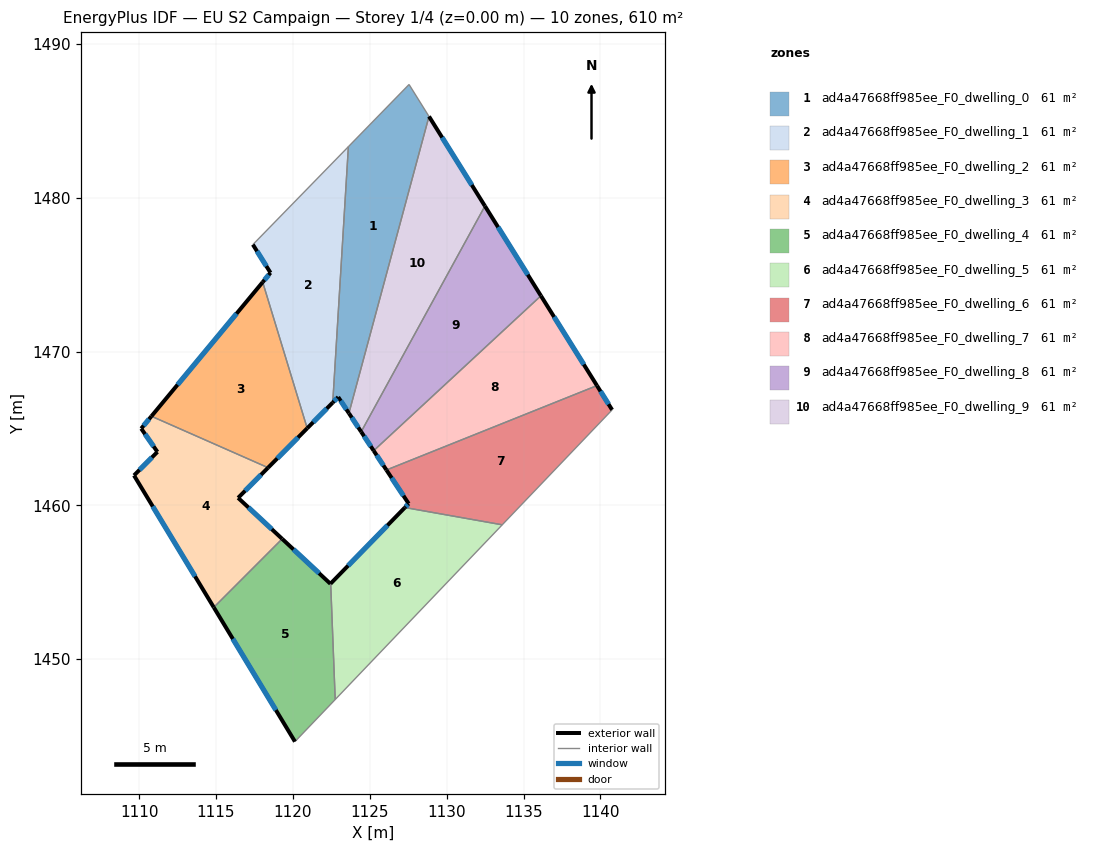
=== STOREY PLAN SPEC (per zone: floor XY polygon, exterior-wall plan segments, windows/doors) ===
zone 1: ad4a47668ff985ee_F0_dwelling_0  (61.0 m²)
  floor: (1127.55, 1487.36) (1128.85, 1485.29) (1123.64, 1465.99) (1122.95, 1467.04) (1122.59, 1466.68) (1123.61, 1483.32)
  exterior wall: (1122.95, 1467.04) – (1123.64, 1465.99)  [1.3 m]
    window: (1123.11, 1466.79) – (1123.48, 1466.23)  [1.1 m²]
  exterior wall: (1122.59, 1466.68) – (1122.95, 1467.04)  [0.5 m]
    window: (1122.68, 1466.77) – (1122.86, 1466.96)  [0.4 m²]
  interior walls: 4
zone 2: ad4a47668ff985ee_F0_dwelling_1  (61.0 m²)
  floor: (1123.61, 1483.32) (1122.59, 1466.68) (1120.93, 1465.01) (1118.04, 1474.51) (1118.54, 1475.12) (1117.40, 1476.95)
  exterior wall: (1120.93, 1465.01) – (1122.59, 1466.68)  [2.4 m]
    window: (1121.32, 1465.40) – (1122.20, 1466.29)  [2.0 m²]
  exterior wall: (1118.54, 1475.12) – (1118.04, 1474.51)  [0.8 m]
    window: (1118.43, 1474.98) – (1118.16, 1474.65)  [0.7 m²]
  exterior wall: (1117.40, 1476.95) – (1118.54, 1475.12)  [2.2 m]
    window: (1117.67, 1476.52) – (1118.28, 1475.55)  [1.8 m²]
  interior walls: 3
zone 3: ad4a47668ff985ee_F0_dwelling_2  (61.0 m²)
  floor: (1118.04, 1474.51) (1120.93, 1465.01) (1118.39, 1462.45) (1110.80, 1465.79)
  exterior wall: (1118.39, 1462.45) – (1120.93, 1465.01)  [3.6 m]
    window: (1118.99, 1463.05) – (1120.34, 1464.41)  [3.0 m²]
  exterior wall: (1118.04, 1474.51) – (1110.80, 1465.79)  [11.3 m]
    window: (1116.34, 1472.46) – (1112.50, 1467.84)  [9.6 m²]
  interior walls: 2
zone 4: ad4a47668ff985ee_F0_dwelling_3  (61.0 m²)
  floor: (1118.39, 1462.45) (1116.44, 1460.49) (1119.30, 1457.82) (1114.86, 1453.37) (1109.67, 1461.94) (1111.19, 1463.47) (1110.14, 1464.99) (1110.80, 1465.79)
  exterior wall: (1110.80, 1465.79) – (1110.14, 1464.99)  [1.0 m]
    window: (1110.65, 1465.60) – (1110.30, 1465.18)  [0.9 m²]
  exterior wall: (1116.44, 1460.49) – (1118.39, 1462.45)  [2.8 m]
    window: (1116.90, 1460.95) – (1117.93, 1461.99)  [2.3 m²]
  exterior wall: (1119.30, 1457.82) – (1116.44, 1460.49)  [3.9 m]
    window: (1118.63, 1458.45) – (1117.11, 1459.86)  [3.3 m²]
  exterior wall: (1109.67, 1461.94) – (1114.86, 1453.37)  [10.0 m]
    window: (1110.89, 1459.93) – (1113.64, 1455.38)  [8.5 m²]
  exterior wall: (1111.19, 1463.47) – (1109.67, 1461.94)  [2.2 m]
    window: (1110.84, 1463.11) – (1110.03, 1462.30)  [1.8 m²]
  exterior wall: (1110.14, 1464.99) – (1111.19, 1463.47)  [1.8 m]
    window: (1110.39, 1464.63) – (1110.95, 1463.83)  [1.6 m²]
  interior walls: 2
zone 5: ad4a47668ff985ee_F0_dwelling_4  (61.0 m²)
  floor: (1122.46, 1454.92) (1122.75, 1447.37) (1120.14, 1444.64) (1114.86, 1453.37) (1119.30, 1457.82) (1122.44, 1454.90)
  exterior wall: (1122.44, 1454.90) – (1119.30, 1457.82)  [4.3 m]
    window: (1121.71, 1455.58) – (1120.04, 1457.13)  [3.6 m²]
  exterior wall: (1122.46, 1454.92) – (1122.44, 1454.90)  [0.0 m]
  exterior wall: (1114.86, 1453.37) – (1120.14, 1444.64)  [10.2 m]
    window: (1116.10, 1451.32) – (1118.90, 1446.69)  [8.6 m²]
  interior walls: 3
zone 6: ad4a47668ff985ee_F0_dwelling_5  (61.0 m²)
  floor: (1133.61, 1458.73) (1122.75, 1447.37) (1122.46, 1454.92) (1127.28, 1459.86)
  exterior wall: (1127.28, 1459.86) – (1122.46, 1454.92)  [6.9 m]
    window: (1126.15, 1458.70) – (1123.59, 1456.08)  [5.8 m²]
  interior walls: 3
zone 7: ad4a47668ff985ee_F0_dwelling_6  (61.0 m²)
  floor: (1139.77, 1467.78) (1140.76, 1466.21) (1133.61, 1458.73) (1127.28, 1459.86) (1127.53, 1460.11) (1126.08, 1462.30)
  exterior wall: (1127.53, 1460.11) – (1127.28, 1459.86)  [0.4 m]
    window: (1127.47, 1460.05) – (1127.34, 1459.92)  [0.3 m²]
  exterior wall: (1126.08, 1462.30) – (1127.53, 1460.11)  [2.6 m]
    window: (1126.42, 1461.78) – (1127.19, 1460.62)  [2.2 m²]
  exterior wall: (1140.76, 1466.21) – (1139.77, 1467.78)  [1.9 m]
    window: (1140.53, 1466.58) – (1140.00, 1467.41)  [1.6 m²]
  interior walls: 3
zone 8: ad4a47668ff985ee_F0_dwelling_7  (61.0 m²)
  floor: (1136.13, 1473.62) (1139.77, 1467.78) (1126.08, 1462.30) (1125.25, 1463.55)
  exterior wall: (1125.25, 1463.55) – (1126.08, 1462.30)  [1.5 m]
    window: (1125.45, 1463.26) – (1125.89, 1462.59)  [1.3 m²]
  exterior wall: (1139.77, 1467.78) – (1136.13, 1473.62)  [6.9 m]
    window: (1138.92, 1469.16) – (1136.98, 1472.25)  [5.8 m²]
  interior walls: 2
zone 9: ad4a47668ff985ee_F0_dwelling_8  (61.0 m²)
  floor: (1132.49, 1479.46) (1136.13, 1473.62) (1125.25, 1463.55) (1124.44, 1464.78)
  exterior wall: (1124.44, 1464.78) – (1125.25, 1463.55)  [1.5 m]
    window: (1124.63, 1464.49) – (1125.06, 1463.84)  [1.2 m²]
  exterior wall: (1136.13, 1473.62) – (1132.49, 1479.46)  [6.9 m]
    window: (1135.27, 1474.99) – (1133.34, 1478.09)  [5.8 m²]
  interior walls: 2
zone 10: ad4a47668ff985ee_F0_dwelling_9  (61.0 m²)
  floor: (1128.85, 1485.29) (1132.49, 1479.46) (1124.44, 1464.78) (1123.64, 1465.99)
  exterior wall: (1123.64, 1465.99) – (1124.44, 1464.78)  [1.4 m]
    window: (1123.83, 1465.70) – (1124.25, 1465.06)  [1.2 m²]
  exterior wall: (1132.49, 1479.46) – (1128.85, 1485.29)  [6.9 m]
    window: (1131.63, 1480.83) – (1129.71, 1483.92)  [5.8 m²]
  interior walls: 2

=== DERIVED (storey summary) ===
Building: EU S2 Campaign
Storey: 1 of 4  (floor level z = 0.00 m)
Storey gross floor area: 609.7 m²
Zones on this storey: 10
  - ad4a47668ff985ee_F0_dwelling_0: floor 61.0 m²; exterior wall 1.8 m (5.3 m²); 2 window(s) 1.5 m²; WWR 28.1%
  - ad4a47668ff985ee_F0_dwelling_1: floor 61.0 m²; exterior wall 5.3 m (15.9 m²); 3 window(s) 4.5 m²; WWR 28.1%
  - ad4a47668ff985ee_F0_dwelling_2: floor 61.0 m²; exterior wall 14.9 m (44.8 m²); 2 window(s) 12.6 m²; WWR 28.1%
  - ad4a47668ff985ee_F0_dwelling_3: floor 61.0 m²; exterior wall 21.8 m (65.3 m²); 6 window(s) 18.4 m²; WWR 28.1%
  - ad4a47668ff985ee_F0_dwelling_4: floor 61.0 m²; exterior wall 14.5 m (43.5 m²); 2 window(s) 12.2 m²; WWR 28.1%
  - ad4a47668ff985ee_F0_dwelling_5: floor 61.0 m²; exterior wall 6.9 m (20.7 m²); 1 window(s) 5.8 m²; WWR 28.1%
  - ad4a47668ff985ee_F0_dwelling_6: floor 61.0 m²; exterior wall 4.8 m (14.5 m²); 3 window(s) 4.1 m²; WWR 28.1%
  - ad4a47668ff985ee_F0_dwelling_7: floor 61.0 m²; exterior wall 8.4 m (25.2 m²); 2 window(s) 7.1 m²; WWR 28.1%
  - ad4a47668ff985ee_F0_dwelling_8: floor 61.0 m²; exterior wall 8.4 m (25.1 m²); 2 window(s) 7.0 m²; WWR 28.1%
  - ad4a47668ff985ee_F0_dwelling_9: floor 61.0 m²; exterior wall 8.3 m (24.9 m²); 2 window(s) 7.0 m²; WWR 28.1%
Zone adjacency (shared interzone walls):
  - ad4a47668ff985ee_F0_dwelling_0 ↔ ad4a47668ff985ee_F0_dwelling_1
  - ad4a47668ff985ee_F0_dwelling_0 ↔ ad4a47668ff985ee_F0_dwelling_9
  - ad4a47668ff985ee_F0_dwelling_1 ↔ ad4a47668ff985ee_F0_dwelling_2
  - ad4a47668ff985ee_F0_dwelling_2 ↔ ad4a47668ff985ee_F0_dwelling_3
  - ad4a47668ff985ee_F0_dwelling_3 ↔ ad4a47668ff985ee_F0_dwelling_4
  - ad4a47668ff985ee_F0_dwelling_4 ↔ ad4a47668ff985ee_F0_dwelling_5
  - ad4a47668ff985ee_F0_dwelling_5 ↔ ad4a47668ff985ee_F0_dwelling_6
  - ad4a47668ff985ee_F0_dwelling_6 ↔ ad4a47668ff985ee_F0_dwelling_7
  - ad4a47668ff985ee_F0_dwelling_7 ↔ ad4a47668ff985ee_F0_dwelling_8
  - ad4a47668ff985ee_F0_dwelling_8 ↔ ad4a47668ff985ee_F0_dwelling_9